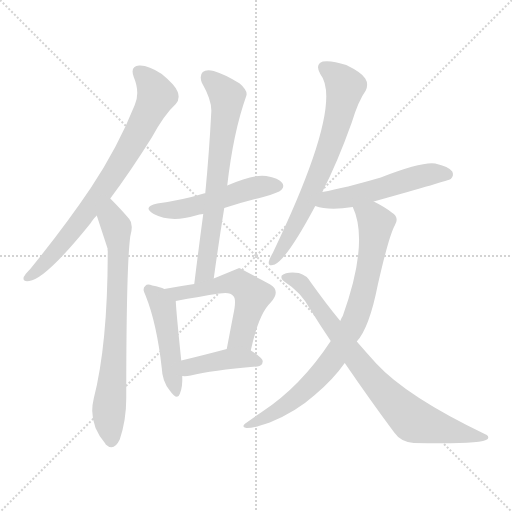
t = 0.00 s
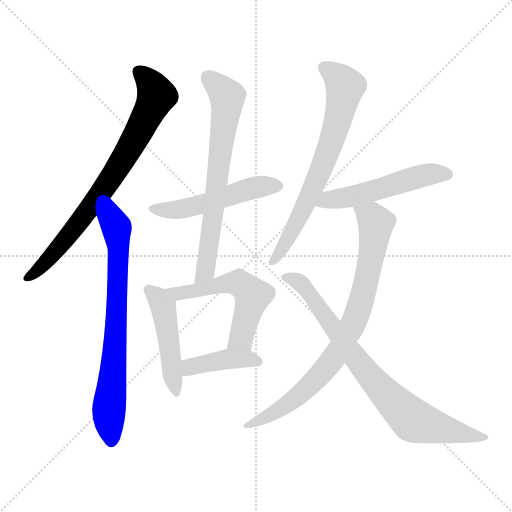
t = 1.68 s
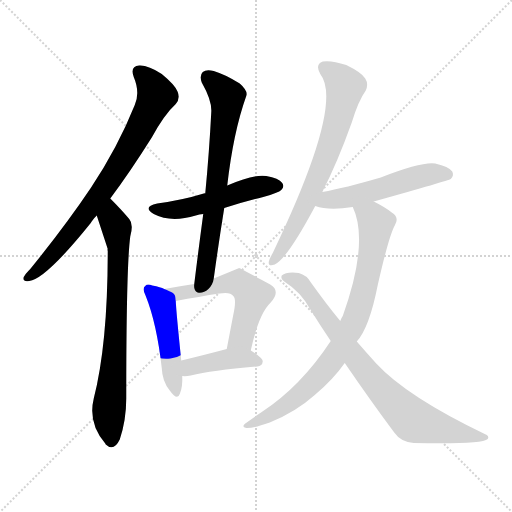
t = 3.37 s
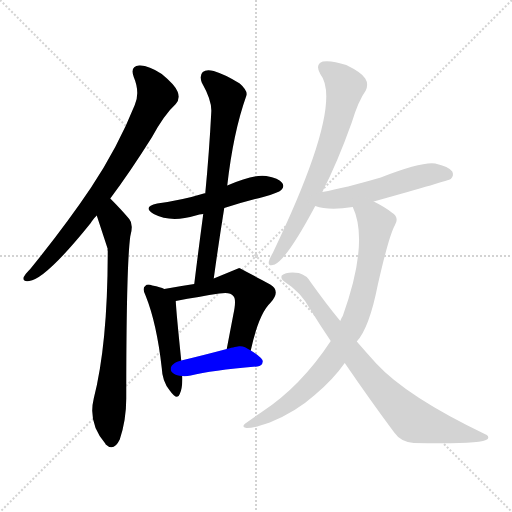
t = 5.05 s
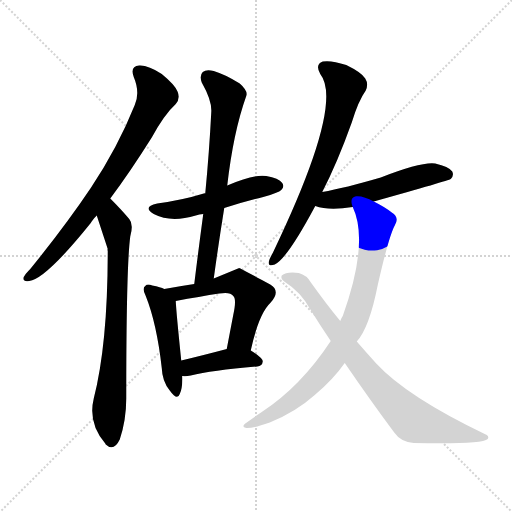
t = 6.73 s
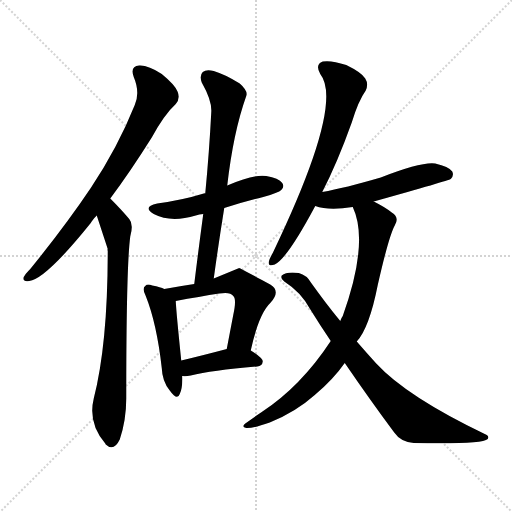
t = 8.42 s

The animated SVG that drew these frames (rendered in a browser with its animation timeline set to each time). Animation: 11 CSS @keyframes rules; one cycle of 8.42 s.

<svg version="1.1" viewBox="0 0 1024 1024" xmlns="http://www.w3.org/2000/svg">
  <g stroke="lightgray" stroke-dasharray="1,1" stroke-width="1" transform="scale(4, 4)">
    <line x1="0" y1="0" x2="256" y2="256"></line>
    <line x1="256" y1="0" x2="0" y2="256"></line>
    <line x1="128" y1="0" x2="128" y2="256"></line>
    <line x1="0" y1="128" x2="256" y2="128"></line>
  </g>
<g transform="scale(1, -1) translate(0, -900)">
   <style type="text/css">
    @keyframes keyframes0 {
      from {
       stroke: blue;
       stroke-dashoffset: 764;
       stroke-width: 128;
       }
       71% {
       animation-timing-function: step-end;
       stroke: blue;
       stroke-dashoffset: 0;
       stroke-width: 128;
       }
       to {
       stroke: black;
       stroke-width: 1024;
       }
       }
       #make-me-a-hanzi-animation-0 {
         animation: keyframes0 0.871745s both;
         animation-delay: 0.000000s;
         animation-timing-function: linear;
       }
    @keyframes keyframes1 {
      from {
       stroke: blue;
       stroke-dashoffset: 735;
       stroke-width: 128;
       }
       71% {
       animation-timing-function: step-end;
       stroke: blue;
       stroke-dashoffset: 0;
       stroke-width: 128;
       }
       to {
       stroke: black;
       stroke-width: 1024;
       }
       }
       #make-me-a-hanzi-animation-1 {
         animation: keyframes1 0.848145s both;
         animation-delay: 0.871745s;
         animation-timing-function: linear;
       }
    @keyframes keyframes2 {
      from {
       stroke: blue;
       stroke-dashoffset: 507;
       stroke-width: 128;
       }
       62% {
       animation-timing-function: step-end;
       stroke: blue;
       stroke-dashoffset: 0;
       stroke-width: 128;
       }
       to {
       stroke: black;
       stroke-width: 1024;
       }
       }
       #make-me-a-hanzi-animation-2 {
         animation: keyframes2 0.662598s both;
         animation-delay: 1.719889s;
         animation-timing-function: linear;
       }
    @keyframes keyframes3 {
      from {
       stroke: blue;
       stroke-dashoffset: 689;
       stroke-width: 128;
       }
       69% {
       animation-timing-function: step-end;
       stroke: blue;
       stroke-dashoffset: 0;
       stroke-width: 128;
       }
       to {
       stroke: black;
       stroke-width: 1024;
       }
       }
       #make-me-a-hanzi-animation-3 {
         animation: keyframes3 0.810710s both;
         animation-delay: 2.382487s;
         animation-timing-function: linear;
       }
    @keyframes keyframes4 {
      from {
       stroke: blue;
       stroke-dashoffset: 471;
       stroke-width: 128;
       }
       61% {
       animation-timing-function: step-end;
       stroke: blue;
       stroke-dashoffset: 0;
       stroke-width: 128;
       }
       to {
       stroke: black;
       stroke-width: 1024;
       }
       }
       #make-me-a-hanzi-animation-4 {
         animation: keyframes4 0.633301s both;
         animation-delay: 3.193197s;
         animation-timing-function: linear;
       }
    @keyframes keyframes5 {
      from {
       stroke: blue;
       stroke-dashoffset: 554;
       stroke-width: 128;
       }
       64% {
       animation-timing-function: step-end;
       stroke: blue;
       stroke-dashoffset: 0;
       stroke-width: 128;
       }
       to {
       stroke: black;
       stroke-width: 1024;
       }
       }
       #make-me-a-hanzi-animation-5 {
         animation: keyframes5 0.700846s both;
         animation-delay: 3.826497s;
         animation-timing-function: linear;
       }
    @keyframes keyframes6 {
      from {
       stroke: blue;
       stroke-dashoffset: 410;
       stroke-width: 128;
       }
       57% {
       animation-timing-function: step-end;
       stroke: blue;
       stroke-dashoffset: 0;
       stroke-width: 128;
       }
       to {
       stroke: black;
       stroke-width: 1024;
       }
       }
       #make-me-a-hanzi-animation-6 {
         animation: keyframes6 0.583659s both;
         animation-delay: 4.527344s;
         animation-timing-function: linear;
       }
    @keyframes keyframes7 {
      from {
       stroke: blue;
       stroke-dashoffset: 691;
       stroke-width: 128;
       }
       69% {
       animation-timing-function: step-end;
       stroke: blue;
       stroke-dashoffset: 0;
       stroke-width: 128;
       }
       to {
       stroke: black;
       stroke-width: 1024;
       }
       }
       #make-me-a-hanzi-animation-7 {
         animation: keyframes7 0.812337s both;
         animation-delay: 5.111003s;
         animation-timing-function: linear;
       }
    @keyframes keyframes8 {
      from {
       stroke: blue;
       stroke-dashoffset: 523;
       stroke-width: 128;
       }
       63% {
       animation-timing-function: step-end;
       stroke: blue;
       stroke-dashoffset: 0;
       stroke-width: 128;
       }
       to {
       stroke: black;
       stroke-width: 1024;
       }
       }
       #make-me-a-hanzi-animation-8 {
         animation: keyframes8 0.675618s both;
         animation-delay: 5.923340s;
         animation-timing-function: linear;
       }
    @keyframes keyframes9 {
      from {
       stroke: blue;
       stroke-dashoffset: 810;
       stroke-width: 128;
       }
       73% {
       animation-timing-function: step-end;
       stroke: blue;
       stroke-dashoffset: 0;
       stroke-width: 128;
       }
       to {
       stroke: black;
       stroke-width: 1024;
       }
       }
       #make-me-a-hanzi-animation-9 {
         animation: keyframes9 0.909180s both;
         animation-delay: 6.598958s;
         animation-timing-function: linear;
       }
    @keyframes keyframes10 {
      from {
       stroke: blue;
       stroke-dashoffset: 793;
       stroke-width: 128;
       }
       72% {
       animation-timing-function: step-end;
       stroke: blue;
       stroke-dashoffset: 0;
       stroke-width: 128;
       }
       to {
       stroke: black;
       stroke-width: 1024;
       }
       }
       #make-me-a-hanzi-animation-10 {
         animation: keyframes10 0.895345s both;
         animation-delay: 7.508138s;
         animation-timing-function: linear;
       }
</style>
<path d="M 220.5 503.0 Q 259.5 555.0 303.5 625.0 Q 328.5 671.0 351.5 692.0 Q 360.5 702.0 355.5 716.0 Q 351.5 729.0 323.5 752.0 Q 296.5 770.0 278.5 769.0 Q 259.5 768.0 267.5 746.0 Q 280.5 715.0 269.5 690.0 Q 235.5 605.0 181.5 524.0 Q 130.5 448.0 60.5 362.0 Q 50.5 352.0 47.5 346.0 Q 44.5 336.0 58.5 338.0 Q 91.5 342.0 181.5 454.0 Q 184.5 460.0 193.5 469.0 L 220.5 503.0 Z" fill="lightgray"></path> 
<path d="M 193.5 469.0 Q 214.5 405.0 215.5 402.0 Q 214.5 401.0 215.5 398.0 Q 215.5 212.0 187.5 103.0 Q 175.5 54.0 210.5 13.0 L 211.5 11.0 Q 227.5 -4.0 239.5 21.0 Q 252.5 60.0 252.5 103.0 Q 252.5 367.0 260.5 427.0 Q 267.5 452.0 258.5 462.0 Q 242.5 481.0 220.5 503.0 C 199.5 524.0 184.5 498.0 193.5 469.0 Z" fill="lightgray"></path> 
<path d="M 448.5 484.0 Q 485.5 496.0 526.5 506.0 Q 557.5 515.0 562.5 520.0 Q 569.5 527.0 564.5 534.0 Q 557.5 544.0 532.5 548.0 Q 507.5 552.0 454.5 529.0 C 426.5 517.0 421.5 515.0 410.5 513.0 Q 409.5 514.0 407.5 513.0 Q 365.5 500.0 314.5 493.0 Q 283.5 486.0 307.5 472.0 Q 341.5 454.0 391.5 469.0 Q 398.5 472.0 406.5 472.0 L 448.5 484.0 Z" fill="lightgray"></path> 
<path d="M 427.5 343.0 Q 437.5 416.0 448.5 484.0 L 454.5 529.0 Q 466.5 635.0 492.5 708.0 Q 496.5 718.0 479.5 733.0 Q 448.5 752.0 427.5 758.0 Q 412.5 762.0 405.5 756.0 Q 398.5 749.0 403.5 735.0 Q 424.5 698.0 422.5 675.0 Q 418.5 597.0 410.5 513.0 L 406.5 472.0 Q 397.5 405.0 388.5 332.0 C 384.5 302.0 423.5 313.0 427.5 343.0 Z" fill="lightgray"></path> 
<path d="M 328.5 322.0 Q 321.5 326.0 304.5 329.0 Q 294.5 333.0 290.5 328.0 Q 283.5 324.0 291.5 308.0 Q 313.5 253.0 323.5 164.0 Q 324.5 137.0 339.5 119.0 Q 354.5 98.0 359.5 112.0 Q 365.5 125.0 364.5 148.0 L 362.5 179.0 Q 352.5 276.0 351.5 298.0 C 350.5 313.0 350.5 313.0 328.5 322.0 Z" fill="lightgray"></path> 
<path d="M 501.5 199.0 Q 517.5 272.0 540.5 294.0 Q 562.5 318.0 540.5 331.0 Q 479.5 364.0 478.5 364.0 L 427.5 343.0 L 388.5 332.0 Q 361.5 328.0 328.5 322.0 C 298.5 317.0 322.5 293.0 351.5 298.0 Q 399.5 307.0 438.5 313.0 Q 460.5 317.0 466.5 308.0 Q 473.5 302.0 466.5 270.0 Q 460.5 239.0 453.5 202.0 C 447.5 173.0 494.5 170.0 501.5 199.0 Z" fill="lightgray"></path> 
<path d="M 364.5 148.0 Q 371.5 147.0 381.5 149.0 Q 423.5 159.0 514.5 167.0 Q 524.5 168.0 525.5 177.0 Q 525.5 184.0 501.5 199.0 C 484.5 210.0 482.5 210.0 453.5 202.0 Q 404.5 189.0 362.5 179.0 C 333.5 172.0 334.5 150.0 364.5 148.0 Z" fill="lightgray"></path> 
<path d="M 644.5 516.0 Q 674.5 574.0 703.5 655.0 Q 716.5 698.0 731.5 719.0 Q 737.5 732.0 730.5 743.0 Q 723.5 755.0 692.5 770.0 Q 662.5 780.0 645.5 777.0 Q 629.5 771.0 640.5 752.0 Q 688.5 692.0 545.5 394.0 Q 538.5 382.0 537.5 376.0 Q 536.5 366.0 549.5 371.0 Q 574.5 383.0 630.5 488.0 L 644.5 516.0 Z" fill="lightgray"></path> 
<path d="M 747.5 497.0 Q 897.5 539.0 901.5 542.0 Q 908.5 549.0 904.5 557.0 Q 897.5 567.0 870.5 573.0 Q 843.5 577.0 761.5 545.0 Q 689.5 524.0 644.5 516.0 C 615.5 511.0 601.5 497.0 630.5 488.0 Q 657.5 478.0 705.5 486.0 L 747.5 497.0 Z" fill="lightgray"></path> 
<path d="M 713.5 217.0 Q 738.5 244.0 755.5 330.0 Q 777.5 427.0 789.5 449.0 Q 799.5 465.0 783.5 475.0 Q 771.5 485.0 747.5 497.0 C 721.5 511.0 694.5 514.0 705.5 486.0 Q 738.5 416.0 685.5 268.0 Q 682.5 264.0 680.5 258.0 L 661.5 218.0 Q 601.5 127.0 523.5 76.0 Q 508.5 66.0 493.5 55.0 Q 480.5 46.0 492.5 44.0 Q 505.5 43.0 539.5 55.0 Q 591.5 76.0 629.5 110.0 Q 666.5 141.0 689.5 174.0 L 713.5 217.0 Z" fill="lightgray"></path> 
<path d="M 689.5 174.0 Q 741.5 98.0 788.5 35.0 Q 801.5 16.0 827.5 14.0 Q 963.5 11.0 975.5 22.0 Q 979.5 28.0 969.5 32.0 Q 813.5 107.0 752.5 173.0 Q 733.5 194.0 713.5 217.0 L 680.5 258.0 Q 652.5 292.0 622.5 334.0 Q 613.5 350.0 597.5 354.0 Q 572.5 357.0 563.5 349.0 Q 560.5 343.0 568.5 337.0 Q 601.5 316.0 619.5 283.0 Q 640.5 249.0 661.5 218.0 L 689.5 174.0 Z" fill="lightgray"></path> 
      <clipPath id="make-me-a-hanzi-clip-0">
      <path d="M 220.5 503.0 Q 259.5 555.0 303.5 625.0 Q 328.5 671.0 351.5 692.0 Q 360.5 702.0 355.5 716.0 Q 351.5 729.0 323.5 752.0 Q 296.5 770.0 278.5 769.0 Q 259.5 768.0 267.5 746.0 Q 280.5 715.0 269.5 690.0 Q 235.5 605.0 181.5 524.0 Q 130.5 448.0 60.5 362.0 Q 50.5 352.0 47.5 346.0 Q 44.5 336.0 58.5 338.0 Q 91.5 342.0 181.5 454.0 Q 184.5 460.0 193.5 469.0 L 220.5 503.0 Z" fill="lightgray"></path>
      </clipPath>
      <path clip-path="url(#make-me-a-hanzi-clip-0)" d="M 277.5 755.0 L 294.5 741.0 L 313.5 709.0 L 268.5 619.0 L 159.5 456.0 L 106.5 391.0 L 55.5 346.0 " fill="none" id="make-me-a-hanzi-animation-0" stroke-dasharray="636 1272" stroke-linecap="round"></path>

      <clipPath id="make-me-a-hanzi-clip-1">
      <path d="M 193.5 469.0 Q 214.5 405.0 215.5 402.0 Q 214.5 401.0 215.5 398.0 Q 215.5 212.0 187.5 103.0 Q 175.5 54.0 210.5 13.0 L 211.5 11.0 Q 227.5 -4.0 239.5 21.0 Q 252.5 60.0 252.5 103.0 Q 252.5 367.0 260.5 427.0 Q 267.5 452.0 258.5 462.0 Q 242.5 481.0 220.5 503.0 C 199.5 524.0 184.5 498.0 193.5 469.0 Z" fill="lightgray"></path>
      </clipPath>
      <path clip-path="url(#make-me-a-hanzi-clip-1)" d="M 221.5 493.0 L 222.5 462.0 L 232.5 445.0 L 236.5 411.0 L 230.5 207.0 L 217.5 79.0 L 222.5 18.0 " fill="none" id="make-me-a-hanzi-animation-1" stroke-dasharray="607 1214" stroke-linecap="round"></path>

      <clipPath id="make-me-a-hanzi-clip-2">
      <path d="M 448.5 484.0 Q 485.5 496.0 526.5 506.0 Q 557.5 515.0 562.5 520.0 Q 569.5 527.0 564.5 534.0 Q 557.5 544.0 532.5 548.0 Q 507.5 552.0 454.5 529.0 C 426.5 517.0 421.5 515.0 410.5 513.0 Q 409.5 514.0 407.5 513.0 Q 365.5 500.0 314.5 493.0 Q 283.5 486.0 307.5 472.0 Q 341.5 454.0 391.5 469.0 Q 398.5 472.0 406.5 472.0 L 448.5 484.0 Z" fill="lightgray"></path>
      </clipPath>
      <path clip-path="url(#make-me-a-hanzi-clip-2)" d="M 308.5 483.0 L 364.5 482.0 L 510.5 525.0 L 553.5 528.0 " fill="none" id="make-me-a-hanzi-animation-2" stroke-dasharray="379 758" stroke-linecap="round"></path>

      <clipPath id="make-me-a-hanzi-clip-3">
      <path d="M 427.5 343.0 Q 437.5 416.0 448.5 484.0 L 454.5 529.0 Q 466.5 635.0 492.5 708.0 Q 496.5 718.0 479.5 733.0 Q 448.5 752.0 427.5 758.0 Q 412.5 762.0 405.5 756.0 Q 398.5 749.0 403.5 735.0 Q 424.5 698.0 422.5 675.0 Q 418.5 597.0 410.5 513.0 L 406.5 472.0 Q 397.5 405.0 388.5 332.0 C 384.5 302.0 423.5 313.0 427.5 343.0 Z" fill="lightgray"></path>
      </clipPath>
      <path clip-path="url(#make-me-a-hanzi-clip-3)" d="M 414.5 747.0 L 454.5 707.0 L 454.5 699.0 L 410.5 358.0 L 393.5 340.0 " fill="none" id="make-me-a-hanzi-animation-3" stroke-dasharray="561 1122" stroke-linecap="round"></path>

      <clipPath id="make-me-a-hanzi-clip-4">
      <path d="M 328.5 322.0 Q 321.5 326.0 304.5 329.0 Q 294.5 333.0 290.5 328.0 Q 283.5 324.0 291.5 308.0 Q 313.5 253.0 323.5 164.0 Q 324.5 137.0 339.5 119.0 Q 354.5 98.0 359.5 112.0 Q 365.5 125.0 364.5 148.0 L 362.5 179.0 Q 352.5 276.0 351.5 298.0 C 350.5 313.0 350.5 313.0 328.5 322.0 Z" fill="lightgray"></path>
      </clipPath>
      <path clip-path="url(#make-me-a-hanzi-clip-4)" d="M 298.5 320.0 L 326.5 285.0 L 350.5 117.0 " fill="none" id="make-me-a-hanzi-animation-4" stroke-dasharray="343 686" stroke-linecap="round"></path>

      <clipPath id="make-me-a-hanzi-clip-5">
      <path d="M 501.5 199.0 Q 517.5 272.0 540.5 294.0 Q 562.5 318.0 540.5 331.0 Q 479.5 364.0 478.5 364.0 L 427.5 343.0 L 388.5 332.0 Q 361.5 328.0 328.5 322.0 C 298.5 317.0 322.5 293.0 351.5 298.0 Q 399.5 307.0 438.5 313.0 Q 460.5 317.0 466.5 308.0 Q 473.5 302.0 466.5 270.0 Q 460.5 239.0 453.5 202.0 C 447.5 173.0 494.5 170.0 501.5 199.0 Z" fill="lightgray"></path>
      </clipPath>
      <path clip-path="url(#make-me-a-hanzi-clip-5)" d="M 336.5 322.0 L 357.5 313.0 L 468.5 335.0 L 497.5 318.0 L 505.5 309.0 L 482.5 224.0 L 459.5 208.0 " fill="none" id="make-me-a-hanzi-animation-5" stroke-dasharray="426 852" stroke-linecap="round"></path>

      <clipPath id="make-me-a-hanzi-clip-6">
      <path d="M 364.5 148.0 Q 371.5 147.0 381.5 149.0 Q 423.5 159.0 514.5 167.0 Q 524.5 168.0 525.5 177.0 Q 525.5 184.0 501.5 199.0 C 484.5 210.0 482.5 210.0 453.5 202.0 Q 404.5 189.0 362.5 179.0 C 333.5 172.0 334.5 150.0 364.5 148.0 Z" fill="lightgray"></path>
      </clipPath>
      <path clip-path="url(#make-me-a-hanzi-clip-6)" d="M 368.5 156.0 L 387.5 169.0 L 458.5 182.0 L 494.5 183.0 L 516.5 176.0 " fill="none" id="make-me-a-hanzi-animation-6" stroke-dasharray="282 564" stroke-linecap="round"></path>

      <clipPath id="make-me-a-hanzi-clip-7">
      <path d="M 644.5 516.0 Q 674.5 574.0 703.5 655.0 Q 716.5 698.0 731.5 719.0 Q 737.5 732.0 730.5 743.0 Q 723.5 755.0 692.5 770.0 Q 662.5 780.0 645.5 777.0 Q 629.5 771.0 640.5 752.0 Q 688.5 692.0 545.5 394.0 Q 538.5 382.0 537.5 376.0 Q 536.5 366.0 549.5 371.0 Q 574.5 383.0 630.5 488.0 L 644.5 516.0 Z" fill="lightgray"></path>
      </clipPath>
      <path clip-path="url(#make-me-a-hanzi-clip-7)" d="M 650.5 763.0 L 675.5 746.0 L 690.5 725.0 L 675.5 656.0 L 609.5 485.0 L 545.5 378.0 " fill="none" id="make-me-a-hanzi-animation-7" stroke-dasharray="563 1126" stroke-linecap="round"></path>

      <clipPath id="make-me-a-hanzi-clip-8">
      <path d="M 747.5 497.0 Q 897.5 539.0 901.5 542.0 Q 908.5 549.0 904.5 557.0 Q 897.5 567.0 870.5 573.0 Q 843.5 577.0 761.5 545.0 Q 689.5 524.0 644.5 516.0 C 615.5 511.0 601.5 497.0 630.5 488.0 Q 657.5 478.0 705.5 486.0 L 747.5 497.0 Z" fill="lightgray"></path>
      </clipPath>
      <path clip-path="url(#make-me-a-hanzi-clip-8)" d="M 638.5 493.0 L 655.5 501.0 L 755.5 519.0 L 859.5 552.0 L 896.5 551.0 " fill="none" id="make-me-a-hanzi-animation-8" stroke-dasharray="395 790" stroke-linecap="round"></path>

      <clipPath id="make-me-a-hanzi-clip-9">
      <path d="M 713.5 217.0 Q 738.5 244.0 755.5 330.0 Q 777.5 427.0 789.5 449.0 Q 799.5 465.0 783.5 475.0 Q 771.5 485.0 747.5 497.0 C 721.5 511.0 694.5 514.0 705.5 486.0 Q 738.5 416.0 685.5 268.0 Q 682.5 264.0 680.5 258.0 L 661.5 218.0 Q 601.5 127.0 523.5 76.0 Q 508.5 66.0 493.5 55.0 Q 480.5 46.0 492.5 44.0 Q 505.5 43.0 539.5 55.0 Q 591.5 76.0 629.5 110.0 Q 666.5 141.0 689.5 174.0 L 713.5 217.0 Z" fill="lightgray"></path>
      </clipPath>
      <path clip-path="url(#make-me-a-hanzi-clip-9)" d="M 713.5 483.0 L 743.5 464.0 L 751.5 451.0 L 730.5 325.0 L 705.5 251.0 L 672.5 191.0 L 632.5 141.0 L 567.5 86.0 L 496.5 49.0 " fill="none" id="make-me-a-hanzi-animation-9" stroke-dasharray="682 1364" stroke-linecap="round"></path>

      <clipPath id="make-me-a-hanzi-clip-10">
      <path d="M 689.5 174.0 Q 741.5 98.0 788.5 35.0 Q 801.5 16.0 827.5 14.0 Q 963.5 11.0 975.5 22.0 Q 979.5 28.0 969.5 32.0 Q 813.5 107.0 752.5 173.0 Q 733.5 194.0 713.5 217.0 L 680.5 258.0 Q 652.5 292.0 622.5 334.0 Q 613.5 350.0 597.5 354.0 Q 572.5 357.0 563.5 349.0 Q 560.5 343.0 568.5 337.0 Q 601.5 316.0 619.5 283.0 Q 640.5 249.0 661.5 218.0 L 689.5 174.0 Z" fill="lightgray"></path>
      </clipPath>
      <path clip-path="url(#make-me-a-hanzi-clip-10)" d="M 570.5 345.0 L 589.5 341.0 L 615.5 319.0 L 723.5 167.0 L 828.5 58.0 L 923.5 32.0 L 970.5 26.0 " fill="none" id="make-me-a-hanzi-animation-10" stroke-dasharray="665 1330" stroke-linecap="round"></path>

</g>
</svg>
